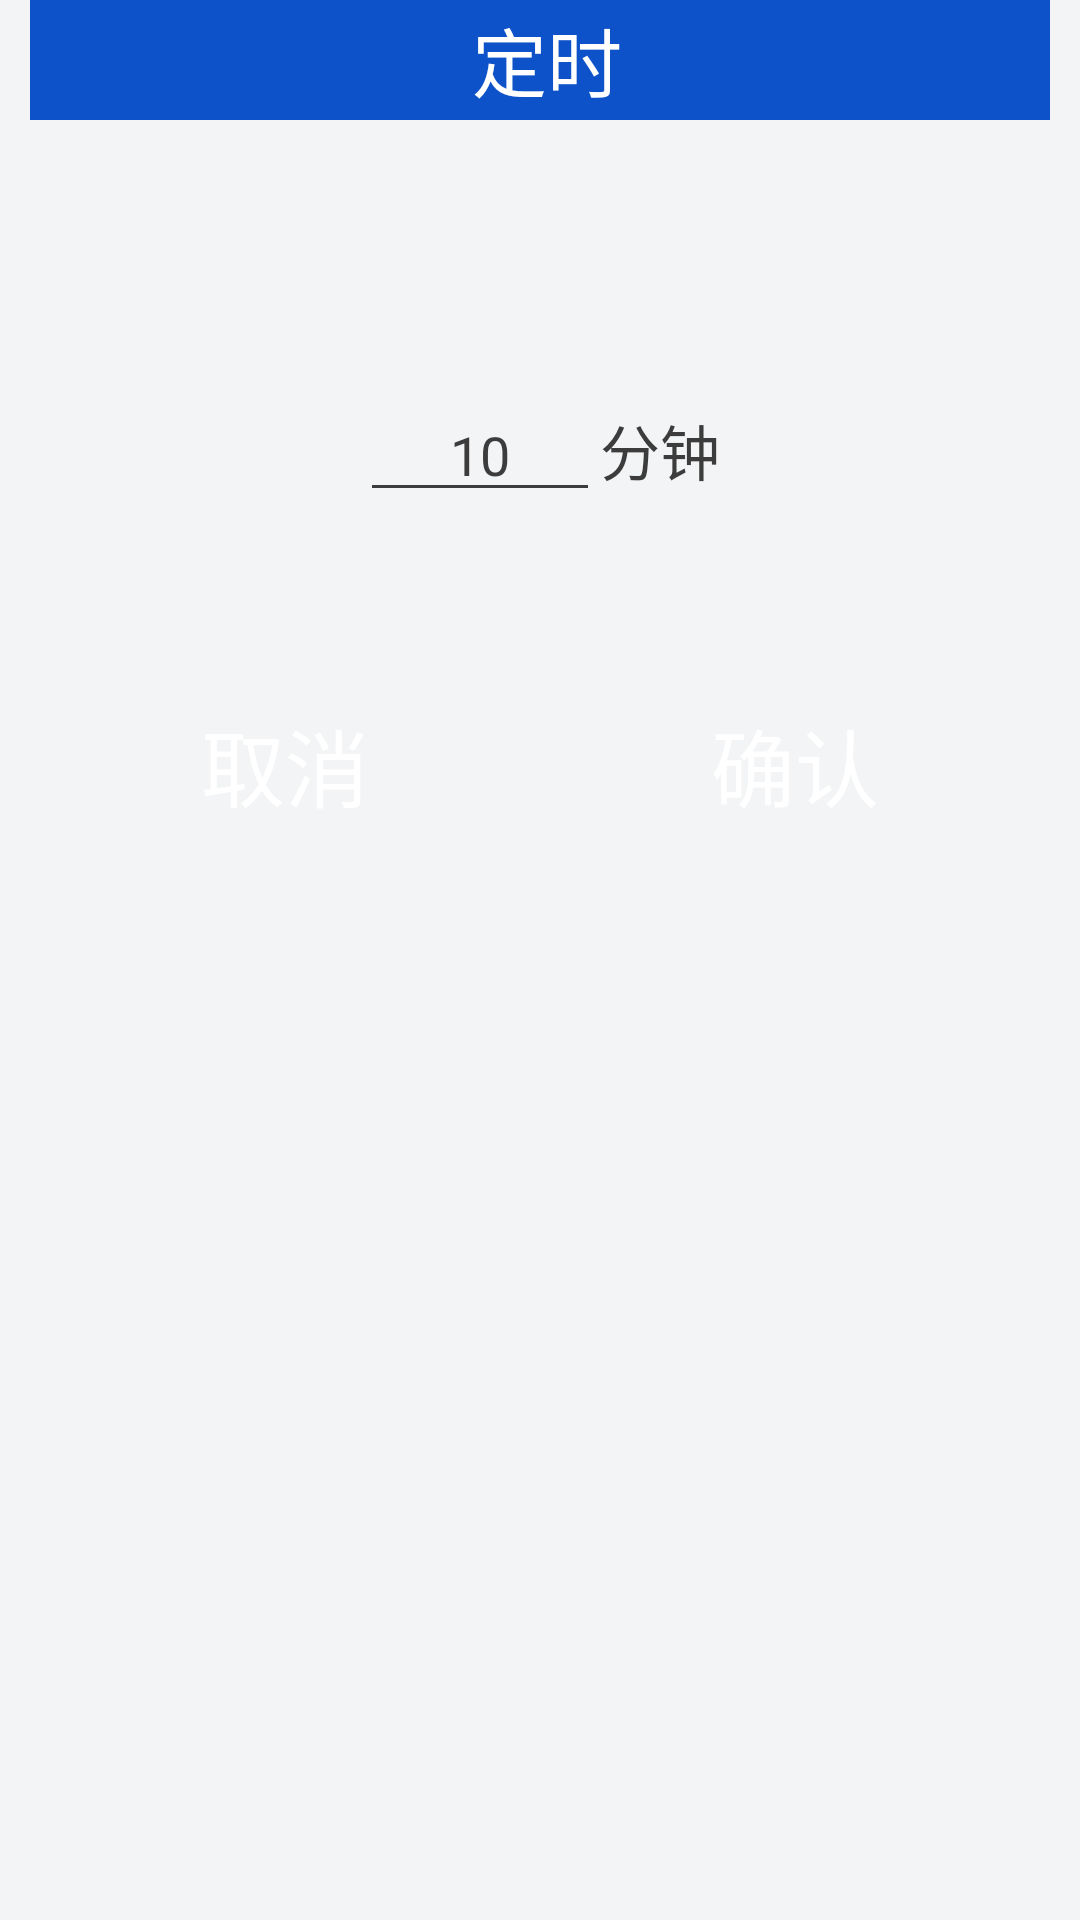

Layout XML and referenced resources for this Android screen:
<!-- AndroidManifest.xml: application theme AppTheme.normal -->
<!-- res/layout/dialog_time.xml -->
<?xml version="1.0" encoding="utf-8"?>
<RelativeLayout xmlns:android="http://schemas.android.com/apk/res/android"
    android:layout_width="match_parent"
    android:layout_height="match_parent"
    android:background="@color/coloritemlistbj"
    android:fitsSystemWindows="true">
    <RelativeLayout
        android:layout_width="match_parent"
        android:layout_height="300dip"
        android:layout_marginLeft="10dp"
        android:layout_marginRight="10dp">
        <RelativeLayout
            android:layout_width="match_parent"
            android:layout_height="40dp"
            android:background="@color/colorbjtop">
            <TextView
                android:layout_width="wrap_content"
                android:layout_height="wrap_content"
                android:layout_centerInParent="true"
                android:text="定时"
                android:textColor="@color/colorblack"
                android:textSize="25sp"
                style="@style/item_showtasklisttext" />
        </RelativeLayout>
        <LinearLayout
            android:layout_width="wrap_content"
            android:layout_height="wrap_content"
            android:layout_centerInParent="true"
            android:orientation="horizontal">
            <EditText
                android:id="@+id/dialog_time"
                android:layout_width="80dp"
                android:gravity="center"
                android:hint="10"
                android:textColorHint="@color/colorlogined"
                android:inputType="number"
                android:maxLength="3"
                android:backgroundTint="@color/colorlogined"
                android:textColor="@color/colorlogined"
                android:layout_height="wrap_content" />
            <TextView
                android:layout_width="match_parent"
                android:layout_height="wrap_content"
                android:textSize="20sp"
                android:textColor="@color/colorlogined"
                android:text="分钟"/>
        </LinearLayout>


        <LinearLayout
            android:layout_width="match_parent"
            android:layout_height="60dip"
            android:layout_alignParentBottom="true"
            android:layout_marginBottom="10dp"
            android:layout_marginLeft="10dp"
            android:layout_marginRight="10dp">
            <Button
                android:id="@+id/dialog_no"
                android:layout_width="0dp"
                android:layout_weight="1"
                style="@style/dialog_button_no"
                android:text="取消"
                />
            <Button
                android:id="@+id/dialog_yes"
                android:layout_width="0dp"
                android:layout_weight="1"
                style="@style/dialog_button_yes"
                android:textColor="@color/colorblack"
                android:text="确认"
                />
        </LinearLayout>
    </RelativeLayout>
</RelativeLayout>
<!-- resources referenced by this layout -->
<resources>
  <color name="colorbjtop">#0e52c9</color>
  <color name="colorblack">#FFFFFF</color>
  <color name="coloritemlistbj">#FFF2F4F5</color>
  <color name="colorlogined">#3d3c3c</color>
  <style name="dialog_button_no">
          <item name="android:layout_height">50dip</item>
          <item name="android:layout_marginRight">10dp</item>
          <item name="android:textSize">28sp</item>
          <item name="android:textColor">@color/colorblack</item>
          <item name="android:background">@drawable/button_round_clean</item>
      </style>
  <style name="dialog_button_yes">
          <item name="android:layout_height">50dip</item>
          <item name="android:layout_marginLeft">10dp</item>
          <item name="android:textSize">28sp</item>
          <item name="android:textColor">@color/colorwhite</item>
          <item name="android:background">@drawable/buttonselect</item>
      </style>
  <style name="item_showtasklisttext">
          <item name="android:layout_width">0dp</item>
          <item name="android:layout_height">wrap_content</item>
          <item name="android:layout_marginStart">5dp</item>
          <item name="android:paddingStart">5dp</item>
          <item name="android:textSize">16sp</item>
          <item name="android:textColorHint">#FFEC6E32</item>
          <item name="android:layout_marginEnd">2dp</item>
          <item name="android:textColor">@color/colorlogined</item>
      </style>
  <style name="AppTheme.normal" parent="Theme.AppCompat.NoActionBar">
          
          <item name="colorPrimary">#1c486e</item>
          <item name="colorPrimaryDark">#1c486e</item>
          <item name="colorAccent">@color/colorAccent</item>
      </style>
      //登录界面
  <color name="colorwhite">#333333FF</color>
  <!-- drawable buttonselect (drawable) -->
  <?xml version="1.0" encoding="utf-8"?>
  <selector xmlns:android="http://schemas.android.com/apk/res/android">
      <item  android:drawable="@drawable/button_round_clean"
          android:state_enabled="true"/>
      <item android:drawable="@drawable/button_round_flase"
          android:state_enabled="false" />
  </selector>
  <color name="colorAccent">#03DAC5</color>
</resources>
